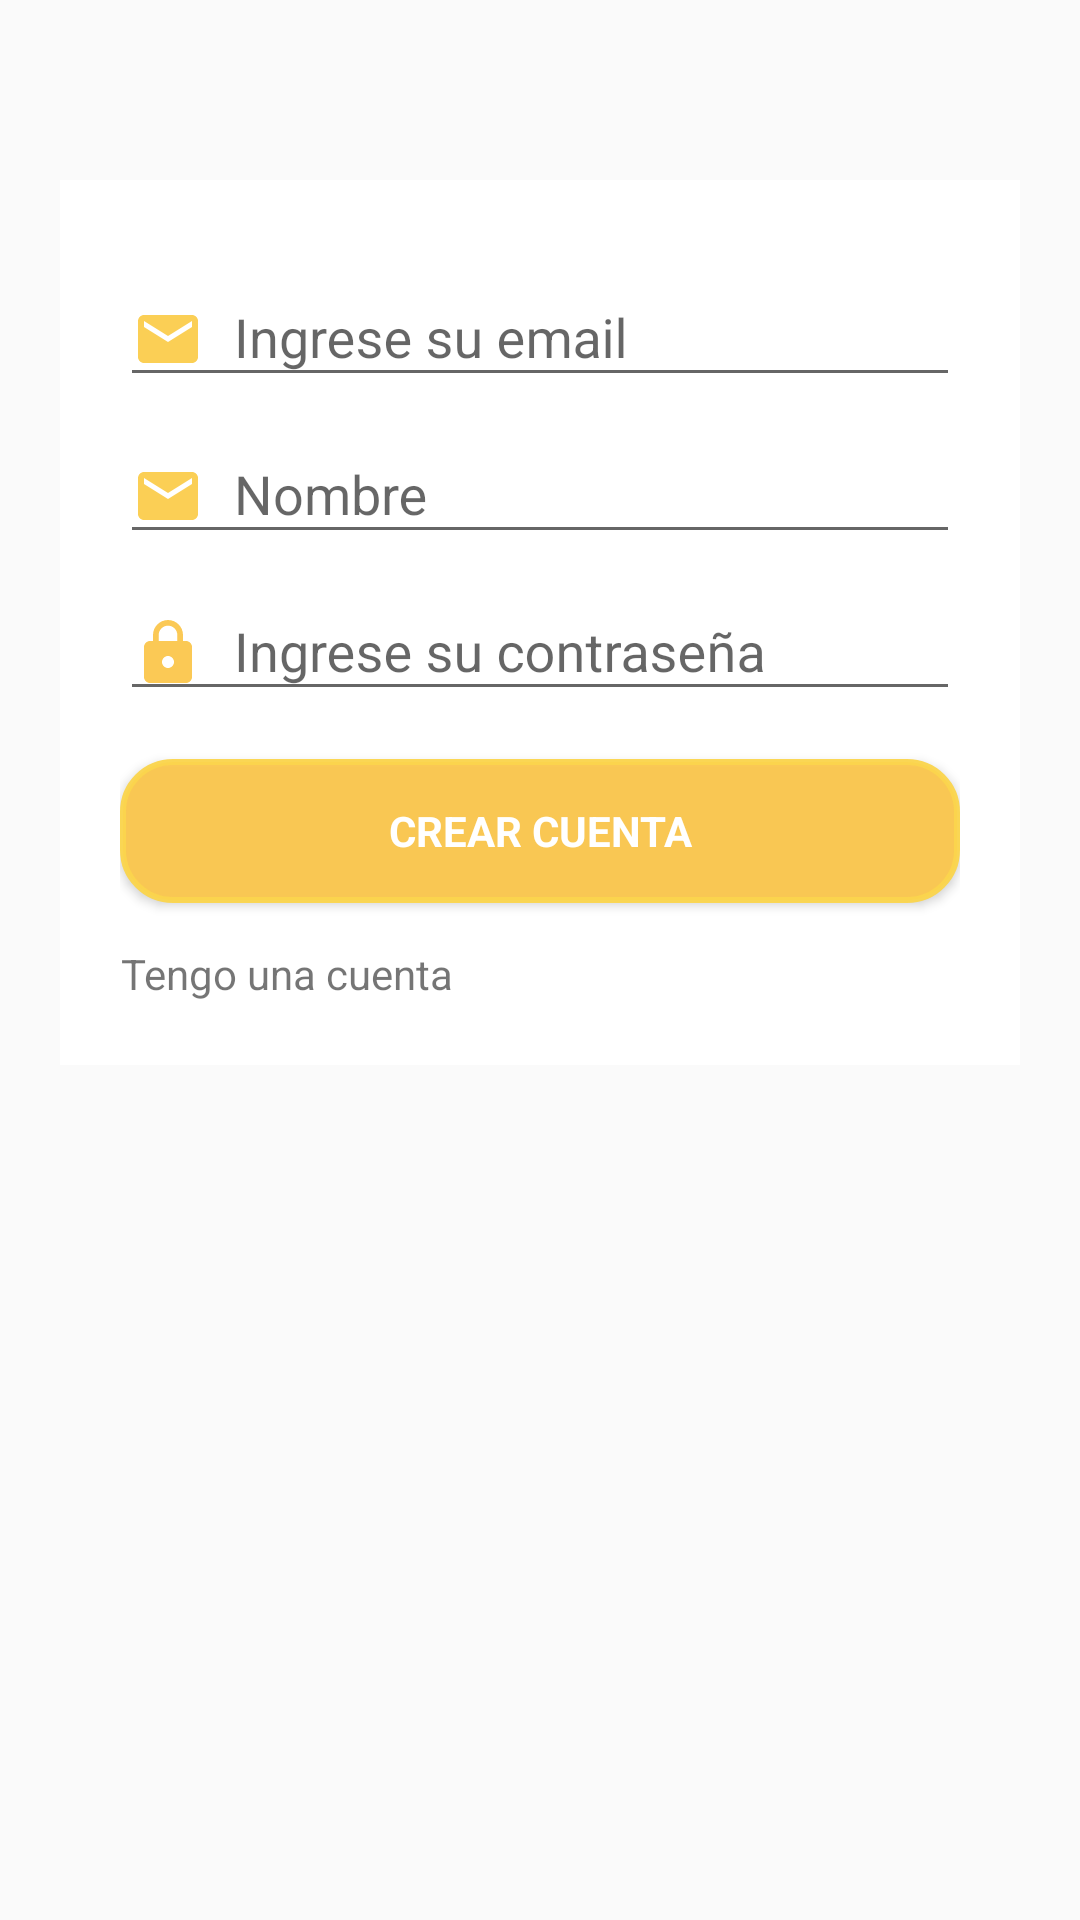

Reconstruct the res/layout file that produces this screen, plus the resources it refers to.
<!-- AndroidManifest.xml: application theme AppTheme -->
<!-- res/layout/activity_registro.xml -->
<?xml version="1.0" encoding="utf-8"?>
<RelativeLayout xmlns:android="http://schemas.android.com/apk/res/android"
    xmlns:app="http://schemas.android.com/apk/res-auto"
    xmlns:tools="http://schemas.android.com/tools"
    android:layout_width="match_parent"
    android:layout_height="match_parent"
    tools:context=".RegistroActivity">

    <LinearLayout
        android:id="@+id/email_login_form"
        android:layout_width="match_parent"
        android:layout_height="wrap_content"
        android:orientation="vertical"
        android:background="@color/colorBackGround"
        android:layout_marginTop="60dp"
        android:layout_marginRight="20dp"
        android:layout_marginLeft="20dp"
        android:layout_centerHorizontal="true"
        android:padding="20dp">

        <com.google.android.material.textfield.TextInputLayout
            android:layout_width="match_parent"
            android:layout_height="wrap_content">

            <AutoCompleteTextView
                android:id="@+id/txtUserRegistro"
                android:layout_width="match_parent"
                android:layout_height="wrap_content"
                android:drawableLeft="@drawable/ic_email_black_24dp"
                android:drawablePadding="10dp"
                android:hint="Ingrese su email"
                android:inputType="textEmailAddress"
                android:maxLines="1"
                android:singleLine="true" />

        </com.google.android.material.textfield.TextInputLayout>

        <com.google.android.material.textfield.TextInputLayout
            android:layout_width="match_parent"
            android:layout_height="wrap_content">

            <AutoCompleteTextView
                android:id="@+id/txtNombreRegistro"
                android:layout_width="match_parent"
                android:layout_height="wrap_content"
                android:drawableLeft="@drawable/ic_email_black_24dp"
                android:drawablePadding="10dp"
                android:hint="Nombre"
                android:inputType="text"
                android:maxLines="1"
                android:singleLine="true" />

        </com.google.android.material.textfield.TextInputLayout>

        <com.google.android.material.textfield.TextInputLayout
            android:layout_width="match_parent"
            android:layout_height="wrap_content">

            <EditText
                android:id="@+id/txtPassRegistro"
                android:layout_width="match_parent"
                android:layout_height="wrap_content"
                android:drawableLeft="@drawable/ic_lock_black_24dp"
                android:drawablePadding="10dp"
                android:hint="Ingrese su contraseña"
                android:imeActionId="6"
                android:imeOptions="actionUnspecified"
                android:inputType="textPassword"
                android:maxLines="1"
                android:singleLine="true" />

        </com.google.android.material.textfield.TextInputLayout>


        <Button
            android:id="@+id/btnRegistro"
            style="?android:textAppearanceSmall"
            android:layout_width="match_parent"
            android:layout_height="wrap_content"
            android:layout_marginTop="16dp"
            android:background="@drawable/boton_redondo"
            android:text="Crear cuenta"
            android:textColor="@color/colorBackGround"
            android:textStyle="bold" />



        <LinearLayout
            android:layout_width="match_parent"
            android:layout_height="wrap_content"
            android:orientation="horizontal">

            <TextView
                android:id="@+id/textView"
                android:layout_width="wrap_content"
                android:layout_height="wrap_content"
                android:paddingBottom="1dp"
                android:paddingTop="14dp"
                android:textAlignment="center"
                android:text="Tengo una cuenta" />

        </LinearLayout>

    </LinearLayout>

</RelativeLayout>
<!-- resources referenced by this layout -->
<resources>
  <color name="colorBackGround">#ffffff</color>
  <!-- drawable boton_redondo (drawable) -->
  <?xml version="1.0" encoding="utf-8"?>
  <shape xmlns:android="http://schemas.android.com/apk/res/android" android:shape="rectangle">
      <solid android:color="#f3fbc74d"/>
  
      <stroke android:width="2dp"
          android:color="#f3fbd54d"/>
  
      <padding android:left="12dp"
          android:top="12dp"
          android:right="12dp"
          android:bottom="12dp"/>
  
      <corners android:radius="50px"/>
  </shape>
  <!-- drawable ic_email_black_24dp (drawable) -->
  <vector android:height="24dp" android:tint="#fbcf55"
      android:viewportHeight="24.0" android:viewportWidth="24.0"
      android:width="24dp" xmlns:android="http://schemas.android.com/apk/res/android">
      <path android:fillColor="#FF000000" android:pathData="M20,4L4,4c-1.1,0 -1.99,0.9 -1.99,2L2,18c0,1.1 0.9,2 2,2h16c1.1,0 2,-0.9 2,-2L22,6c0,-1.1 -0.9,-2 -2,-2zM20,8l-8,5 -8,-5L4,6l8,5 8,-5v2z"/>
  </vector>
  <!-- drawable ic_lock_black_24dp (drawable) -->
  <vector android:height="24dp" android:tint="#fbc955"
      android:viewportHeight="24.0" android:viewportWidth="24.0"
      android:width="24dp" xmlns:android="http://schemas.android.com/apk/res/android">
      <path android:fillColor="#FF000000" android:pathData="M18,8h-1L17,6c0,-2.76 -2.24,-5 -5,-5S7,3.24 7,6v2L6,8c-1.1,0 -2,0.9 -2,2v10c0,1.1 0.9,2 2,2h12c1.1,0 2,-0.9 2,-2L20,10c0,-1.1 -0.9,-2 -2,-2zM12,17c-1.1,0 -2,-0.9 -2,-2s0.9,-2 2,-2 2,0.9 2,2 -0.9,2 -2,2zM15.1,8L8.9,8L8.9,6c0,-1.71 1.39,-3.1 3.1,-3.1 1.71,0 3.1,1.39 3.1,3.1v2z"/>
  </vector>
  <style name="AppTheme" parent="Theme.AppCompat.Light.DarkActionBar">
          
          <item name="colorPrimary">#FFB700</item>
          <item name="colorPrimaryDark">#E9B011</item>
          <item name="colorAccent">@color/colorTem</item>
      </style>
  <color name="colorTem">#CF902A</color>
</resources>
